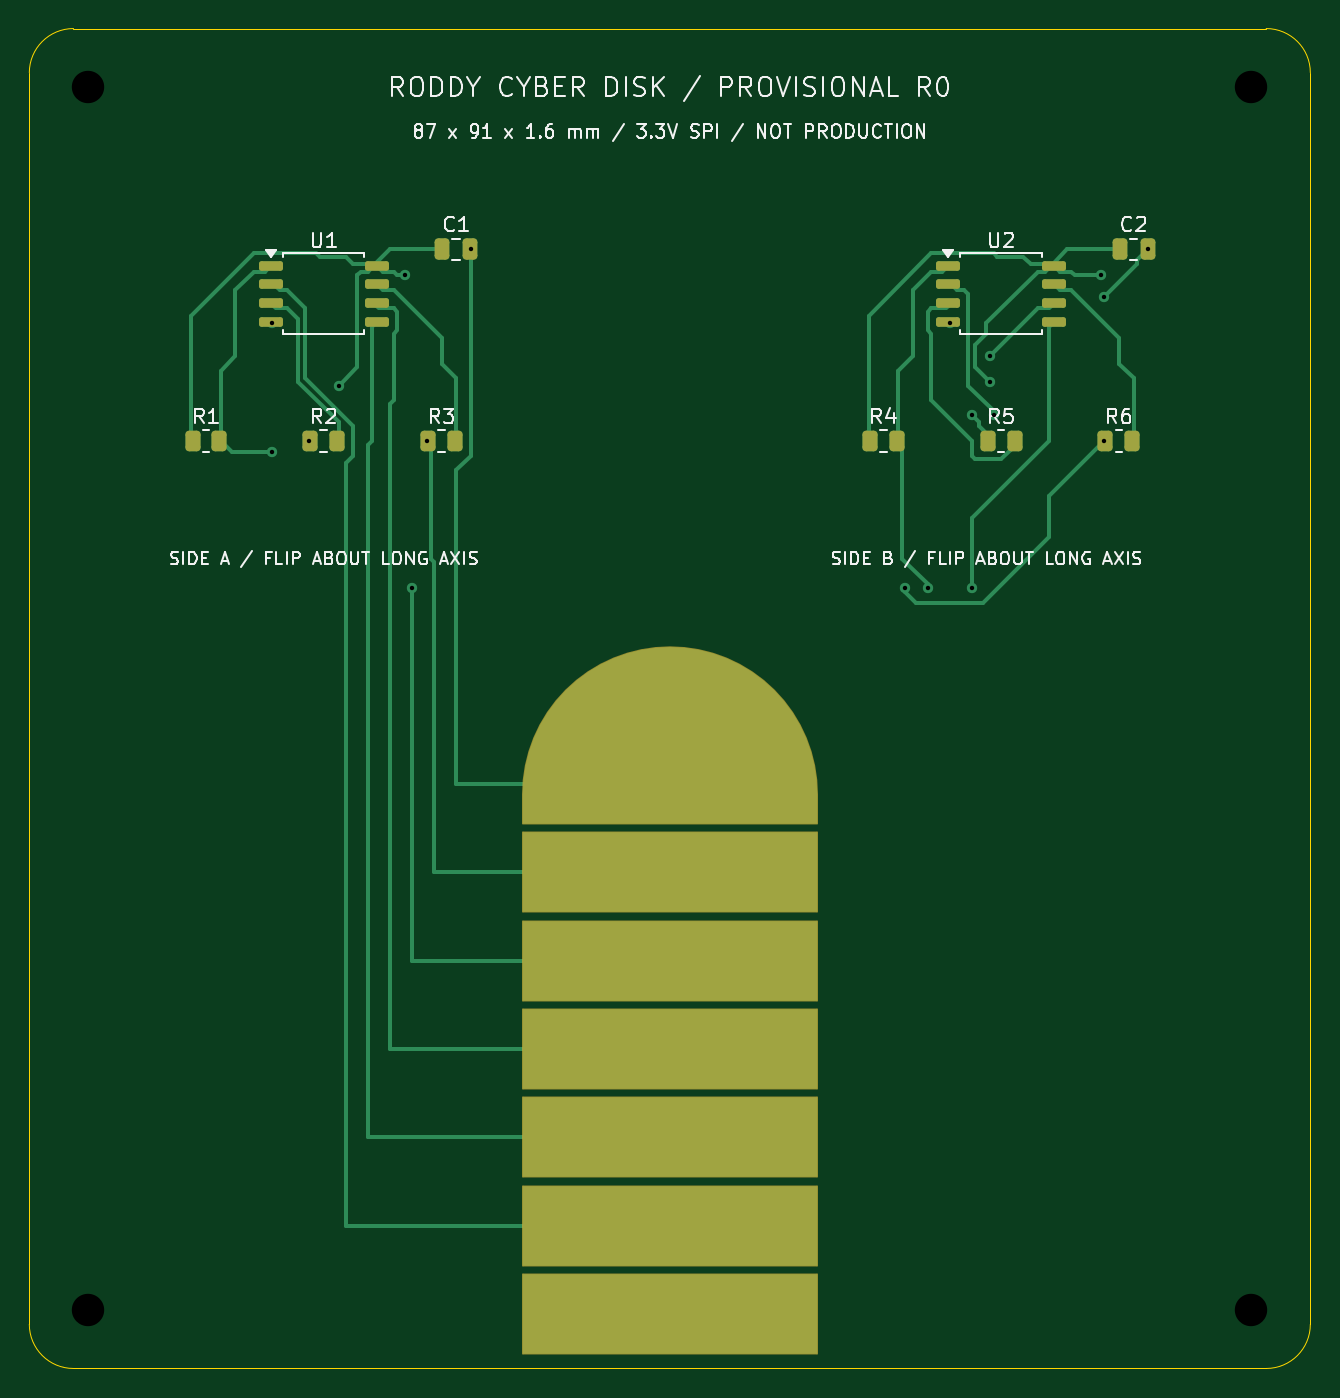
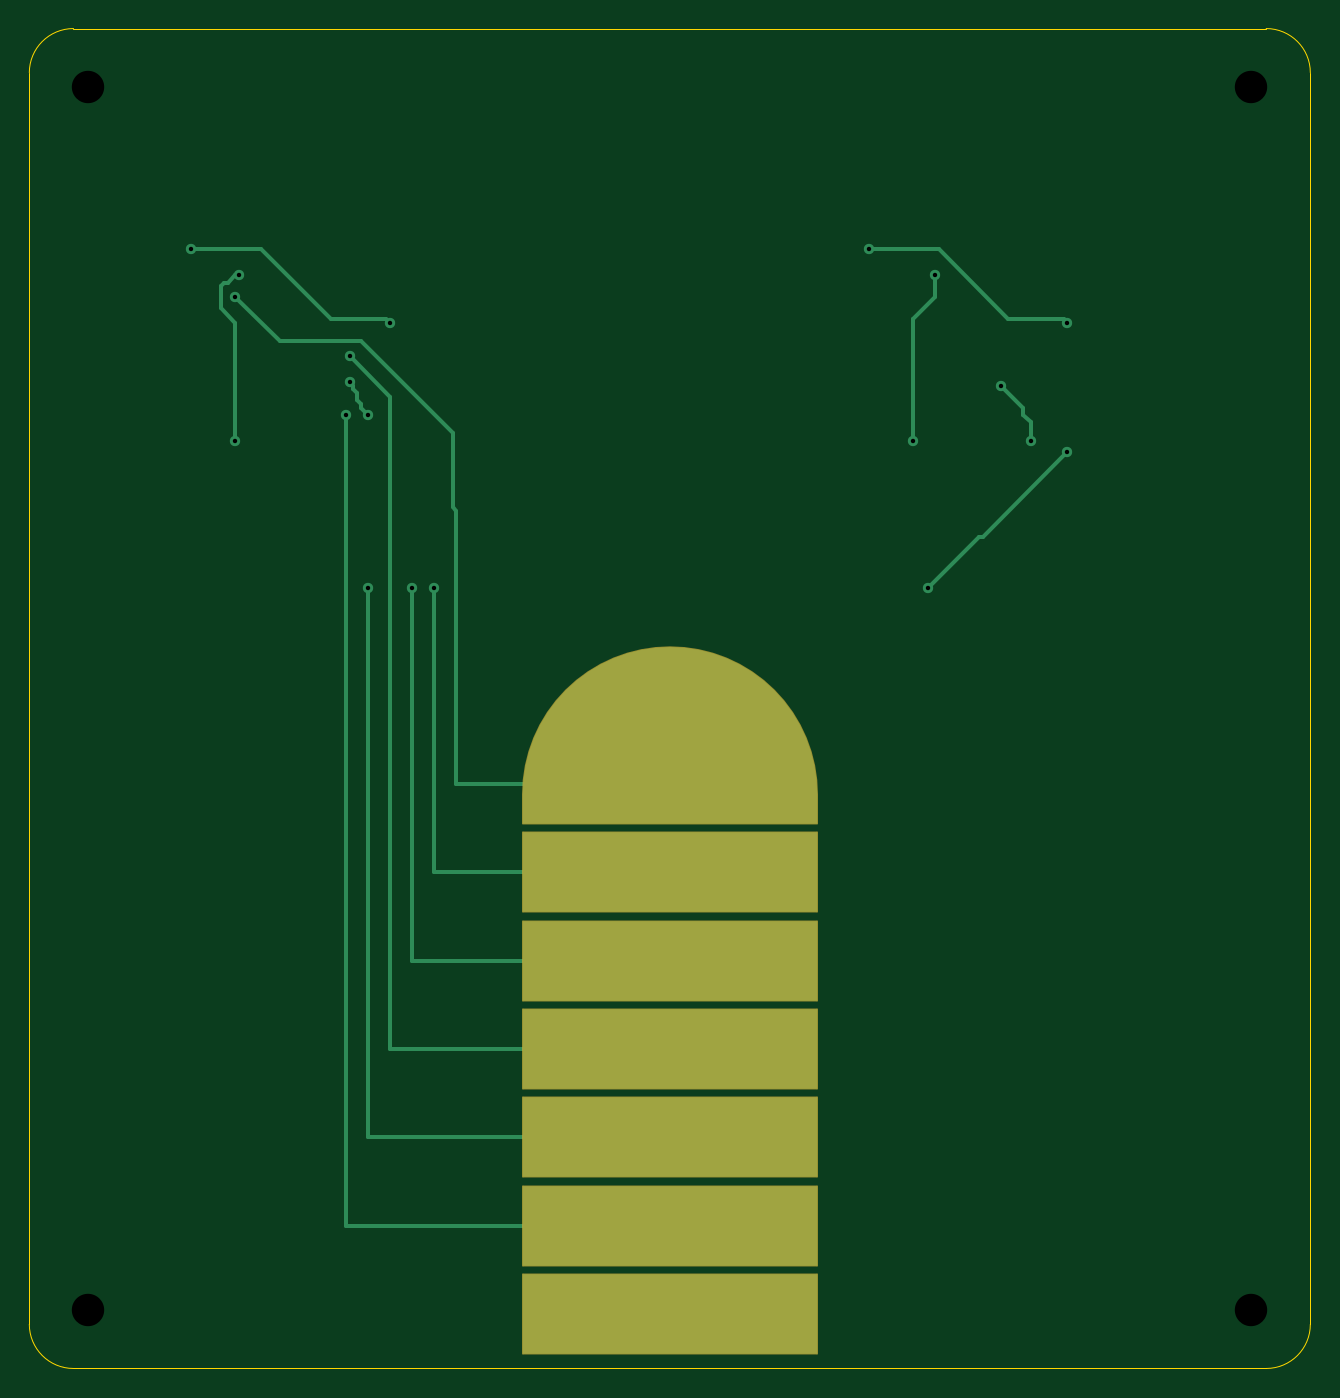
Circuit board: 10 layer files. Board 87.0 x 91.0 mm.
- bottom_copper: cyber-disk-ab-r0-B_Cu.gbl (5165 bytes)
- bottom_mask: cyber-disk-ab-r0-B_Mask.gbs (2779 bytes)
- paste: cyber-disk-ab-r0-B_Paste.gbp (475 bytes)
- bottom_silk: cyber-disk-ab-r0-B_Silkscreen.gbo (476 bytes)
- outline: cyber-disk-ab-r0-Edge_Cuts.gm1 (1007 bytes)
- top_copper: cyber-disk-ab-r0-F_Cu.gtl (14731 bytes)
- top_mask: cyber-disk-ab-r0-F_Mask.gts (4072 bytes)
- paste: cyber-disk-ab-r0-F_Paste.gtp (2313 bytes)
- top_silk: cyber-disk-ab-r0-F_Silkscreen.gto (55918 bytes)
- drill: cyber-disk-ab-r0.drl (697 bytes)

=== bottom_copper: cyber-disk-ab-r0-B_Cu.gbl ===
%TF.GenerationSoftware,KiCad,Pcbnew,10.0.6+dfsg-1*%
%TF.CreationDate,2026-11-07T14:09:59-05:00*%
%TF.ProjectId,cyber-disk-ab-r0,63796265-722d-4646-9973-6b2d61622d72,rev?*%
%TF.SameCoordinates,Original*%
%TF.FileFunction,Copper,L2,Bot*%
%TF.FilePolarity,Positive*%
%FSLAX46Y46*%
G04 Gerber Fmt 4.6, Leading zero omitted, Abs format (unit mm)*
G04 Created by KiCad (PCBNEW 10.0.6+dfsg-1) date 2026-11-07 14:09:59*
%MOMM*%
%LPD*%
G01*
G04 APERTURE LIST*
G04 Aperture macros list*
%AMFreePoly0*
4,1,36,0.980171,9.251847,1.950903,9.107852,2.902846,8.869403,3.826834,8.538795,4.713967,8.119212,5.555702,7.614696,6.343932,7.030104,7.071067,6.371067,7.730104,5.643932,8.314696,4.855702,8.819212,4.013967,9.238795,3.126834,9.569403,2.202846,9.807852,1.250903,9.951847,0.280171,10.000000,-0.700000,10.000000,-2.700000,-10.000000,-2.700000,-10.000000,-0.699999,-9.951847,0.280171,
-9.807852,1.250903,-9.569403,2.202846,-9.238795,3.126834,-8.819212,4.013967,-8.314696,4.855702,-7.730104,5.643932,-7.071067,6.371067,-6.343932,7.030104,-5.555702,7.614696,-4.713967,8.119212,-3.826834,8.538795,-2.902846,8.869403,-1.950903,9.107852,-0.980171,9.251847,0.000000,9.300000,0.980171,9.251847,0.980171,9.251847,$1*%
G04 Aperture macros list end*
%TA.AperFunction,SMDPad,CuDef*%
%ADD10FreePoly0,0.000000*%
%TD*%
%TA.AperFunction,SMDPad,CuDef*%
%ADD11R,20.000000X5.400000*%
%TD*%
%TA.AperFunction,ViaPad*%
%ADD12C,0.700000*%
%TD*%
%TA.AperFunction,Conductor*%
%ADD13C,0.250000*%
%TD*%
G04 APERTURE END LIST*
D10*
%TO.P,J2,1*%
%TO.N,B_GND*%
X63500000Y-71300000D03*
D11*
%TO.P,J2,2*%
%TO.N,B_VCC*%
X63500000Y-77300000D03*
%TO.P,J2,3*%
%TO.N,B_CS*%
X63500000Y-83300000D03*
%TO.P,J2,4*%
%TO.N,B_CLK*%
X63500000Y-89300000D03*
%TO.P,J2,5*%
%TO.N,B_MOSI*%
X63500000Y-95300000D03*
%TO.P,J2,6*%
%TO.N,B_MISO*%
X63500000Y-101300000D03*
%TO.P,J2,7*%
%TO.N,N/C*%
X63500000Y-107300000D03*
%TD*%
D12*
%TO.N,A_VCC*%
X47000000Y-48000000D03*
X45500000Y-36750000D03*
X41000000Y-44250000D03*
X39000000Y-48000000D03*
%TO.N,A_GND*%
X50000000Y-35000000D03*
X36500000Y-40000000D03*
%TO.N,A_CS*%
X36500000Y-48750000D03*
X46000000Y-58000000D03*
%TO.N,B_VCC*%
X93000000Y-48000000D03*
X92750000Y-36750000D03*
X85250000Y-44000000D03*
X84000000Y-46250000D03*
X79500000Y-58000000D03*
%TO.N,B_GND*%
X96000000Y-35000000D03*
X82500000Y-40000000D03*
X93000000Y-38250000D03*
%TO.N,B_CS*%
X81000000Y-58000000D03*
%TO.N,B_CLK*%
X85250000Y-42250000D03*
%TO.N,B_MOSI*%
X84000000Y-58000000D03*
%TO.N,B_MISO*%
X85500000Y-46250000D03*
%TD*%
%TO.N,A_VCC*%
D13*
X39500000Y-46250000D02*
X39000000Y-46750000D01*
X45500000Y-38250000D02*
X47000000Y-39750000D01*
X45500000Y-36750000D02*
X45500000Y-38250000D01*
X39500000Y-45750000D02*
X39500000Y-46250000D01*
X47000000Y-39750000D02*
X47000000Y-48000000D01*
X39000000Y-46750000D02*
X39000000Y-48000000D01*
X41000000Y-44250000D02*
X39500000Y-45750000D01*
%TO.N,A_GND*%
X45250000Y-35000000D02*
X50000000Y-35000000D01*
X40500000Y-39750000D02*
X45250000Y-35000000D01*
X36750000Y-39750000D02*
X40500000Y-39750000D01*
X36500000Y-40000000D02*
X36750000Y-39750000D01*
%TO.N,A_CS*%
X42500000Y-54500000D02*
X46000000Y-58000000D01*
X36500000Y-48750000D02*
X42250000Y-54500000D01*
X42250000Y-54500000D02*
X42500000Y-54500000D01*
%TO.N,B_VCC*%
X79500000Y-77300000D02*
X79500000Y-58000000D01*
X85000000Y-44250000D02*
X85000000Y-44500000D01*
X92750000Y-36750000D02*
X93000000Y-36750000D01*
X93750000Y-37250000D02*
X94000000Y-37500000D01*
X85250000Y-44000000D02*
X85000000Y-44250000D01*
X93000000Y-36750000D02*
X93500000Y-37250000D01*
X73000000Y-77300000D02*
X79500000Y-77300000D01*
X93500000Y-37250000D02*
X93750000Y-37250000D01*
X84500000Y-45500000D02*
X84500000Y-45750000D01*
X93000000Y-40000000D02*
X93000000Y-48000000D01*
X85000000Y-44500000D02*
X84750000Y-44750000D01*
X84750000Y-44750000D02*
X84750000Y-45250000D01*
X84500000Y-45750000D02*
X84000000Y-46250000D01*
X84750000Y-45250000D02*
X84500000Y-45500000D01*
X94000000Y-37500000D02*
X94000000Y-39000000D01*
X94000000Y-39000000D02*
X93000000Y-40000000D01*
%TO.N,B_GND*%
X93000000Y-38250000D02*
X90000000Y-41250000D01*
X86500000Y-39750000D02*
X91250000Y-35000000D01*
X82500000Y-40000000D02*
X82750000Y-39750000D01*
X84500000Y-41250000D02*
X78250000Y-47500000D01*
X73000000Y-71300000D02*
X78000000Y-71300000D01*
X90000000Y-41250000D02*
X84500000Y-41250000D01*
X82750000Y-39750000D02*
X86500000Y-39750000D01*
X78250000Y-47500000D02*
X78250000Y-52500000D01*
X91250000Y-35000000D02*
X96000000Y-35000000D01*
X78000000Y-71300000D02*
X78000000Y-58000000D01*
X78000000Y-52750000D02*
X78000000Y-58000000D01*
X78250000Y-52500000D02*
X78000000Y-52750000D01*
%TO.N,B_CS*%
X73000000Y-83300000D02*
X81000000Y-83300000D01*
X81000000Y-83300000D02*
X81000000Y-58000000D01*
%TO.N,B_CLK*%
X73000000Y-89300000D02*
X82500000Y-89300000D01*
X85250000Y-42250000D02*
X82500000Y-45000000D01*
X82500000Y-45000000D02*
X82500000Y-58000000D01*
X82500000Y-89300000D02*
X82500000Y-58000000D01*
%TO.N,B_MOSI*%
X73000000Y-95300000D02*
X84000000Y-95300000D01*
X84000000Y-95300000D02*
X84000000Y-58000000D01*
%TO.N,B_MISO*%
X73000000Y-101300000D02*
X85500000Y-101300000D01*
X85500000Y-46250000D02*
X85500000Y-58000000D01*
X85500000Y-101300000D02*
X85500000Y-58000000D01*
%TD*%
M02*

=== bottom_mask: cyber-disk-ab-r0-B_Mask.gbs (2779 bytes, source withheld) ===
=== paste: cyber-disk-ab-r0-B_Paste.gbp ===
%TF.GenerationSoftware,KiCad,Pcbnew,10.0.6+dfsg-1*%
%TF.CreationDate,2026-11-07T14:09:59-05:00*%
%TF.ProjectId,cyber-disk-ab-r0,63796265-722d-4646-9973-6b2d61622d72,rev?*%
%TF.SameCoordinates,Original*%
%TF.FileFunction,Paste,Bot*%
%TF.FilePolarity,Positive*%
%FSLAX46Y46*%
G04 Gerber Fmt 4.6, Leading zero omitted, Abs format (unit mm)*
G04 Created by KiCad (PCBNEW 10.0.6+dfsg-1) date 2026-11-07 14:09:59*
%MOMM*%
%LPD*%
G01*
G04 APERTURE LIST*
G04 APERTURE END LIST*
M02*

=== bottom_silk: cyber-disk-ab-r0-B_Silkscreen.gbo ===
%TF.GenerationSoftware,KiCad,Pcbnew,10.0.6+dfsg-1*%
%TF.CreationDate,2026-11-07T14:09:59-05:00*%
%TF.ProjectId,cyber-disk-ab-r0,63796265-722d-4646-9973-6b2d61622d72,rev?*%
%TF.SameCoordinates,Original*%
%TF.FileFunction,Legend,Bot*%
%TF.FilePolarity,Positive*%
%FSLAX46Y46*%
G04 Gerber Fmt 4.6, Leading zero omitted, Abs format (unit mm)*
G04 Created by KiCad (PCBNEW 10.0.6+dfsg-1) date 2026-11-07 14:09:59*
%MOMM*%
%LPD*%
G01*
G04 APERTURE LIST*
G04 APERTURE END LIST*
M02*

=== outline: cyber-disk-ab-r0-Edge_Cuts.gm1 ===
%TF.GenerationSoftware,KiCad,Pcbnew,10.0.6+dfsg-1*%
%TF.CreationDate,2026-11-07T14:09:59-05:00*%
%TF.ProjectId,cyber-disk-ab-r0,63796265-722d-4646-9973-6b2d61622d72,rev?*%
%TF.SameCoordinates,Original*%
%TF.FileFunction,Profile,NP*%
%FSLAX46Y46*%
G04 Gerber Fmt 4.6, Leading zero omitted, Abs format (unit mm)*
G04 Created by KiCad (PCBNEW 10.0.6+dfsg-1) date 2026-11-07 14:09:59*
%MOMM*%
%LPD*%
G01*
G04 APERTURE LIST*
%TA.AperFunction,Profile*%
%ADD10C,0.050000*%
%TD*%
G04 APERTURE END LIST*
D10*
X20000000Y-23000000D02*
G75*
G02*
X23000000Y-20000000I3000000J0D01*
G01*
X20000000Y-108000000D02*
X20000000Y-23000000D01*
X23000000Y-20000000D02*
X104000000Y-20000000D01*
X23000000Y-111000000D02*
G75*
G02*
X20000000Y-108000000I0J3000000D01*
G01*
X104000000Y-20000000D02*
G75*
G02*
X107000000Y-23000000I0J-3000000D01*
G01*
X104000000Y-111000000D02*
X23000000Y-111000000D01*
X107000000Y-23000000D02*
X107000000Y-108000000D01*
X107000000Y-108000000D02*
G75*
G02*
X104000000Y-111000000I-3000000J0D01*
G01*
M02*

=== top_copper: cyber-disk-ab-r0-F_Cu.gtl (14731 bytes, source omitted) ===
=== top_mask: cyber-disk-ab-r0-F_Mask.gts (4072 bytes, source withheld) ===
=== paste: cyber-disk-ab-r0-F_Paste.gtp (2313 bytes, source withheld) ===
=== top_silk: cyber-disk-ab-r0-F_Silkscreen.gto (55918 bytes, source omitted) ===
=== drill: cyber-disk-ab-r0.drl ===
M48
; DRILL file KiCad 10.0.6+dfsg-1 date 2026-11-07T14:09:59
; FORMAT={-:-/ absolute / metric / decimal}
; #@! TF.CreationDate,2026-11-07T14:09:59-05:00
; #@! TF.GenerationSoftware,Kicad,Pcbnew,10.0.6+dfsg-1
; #@! TF.FileFunction,MixedPlating,1,2
FMAT,2
METRIC
; #@! TA.AperFunction,Plated,PTH,ViaDrill
T1C0.300
; #@! TA.AperFunction,NonPlated,NPTH,ComponentDrill
T2C2.200
%
G90
G05
T1
X36.5Y-40.0
X36.5Y-48.75
X39.0Y-48.0
X41.0Y-44.25
X45.5Y-36.75
X46.0Y-58.0
X47.0Y-48.0
X50.0Y-35.0
X79.5Y-58.0
X81.0Y-58.0
X82.5Y-40.0
X84.0Y-46.25
X84.0Y-58.0
X85.25Y-42.25
X85.25Y-44.0
X85.5Y-46.25
X92.75Y-36.75
X93.0Y-38.25
X93.0Y-48.0
X96.0Y-35.0
T2
X24.0Y-24.0
X24.0Y-107.0
X103.0Y-24.0
X103.0Y-107.0
M30
